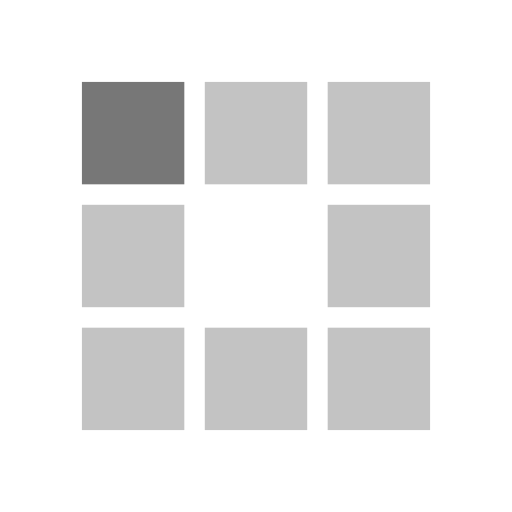
t = 0.00 s
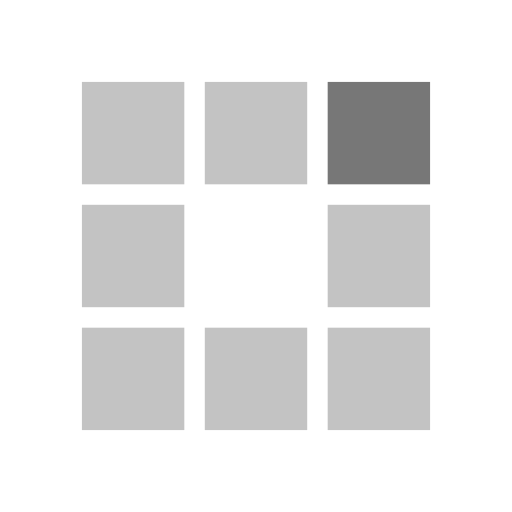
t = 0.31 s
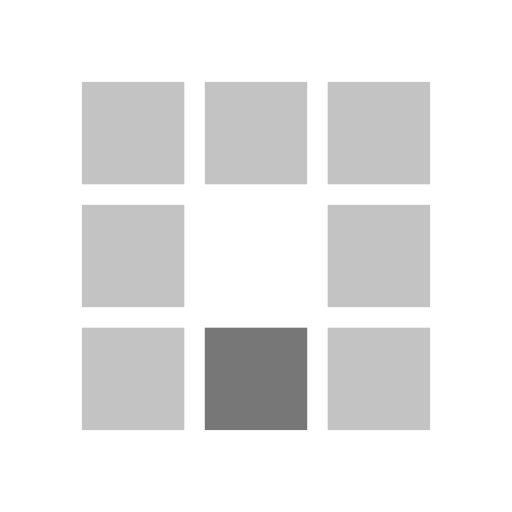
t = 0.63 s
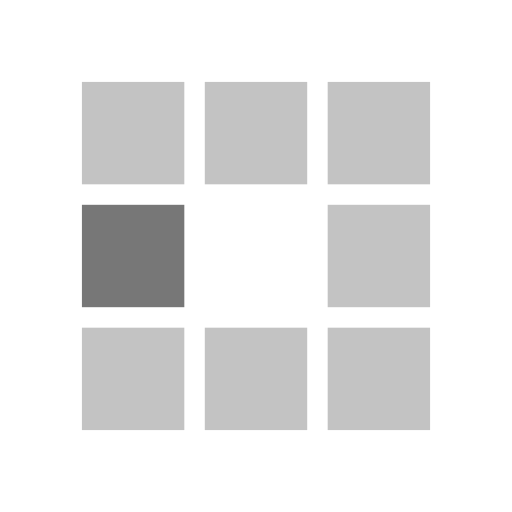
t = 0.94 s
t = 1.25 s: frame unchanged from t = 0.31 s, image omitted
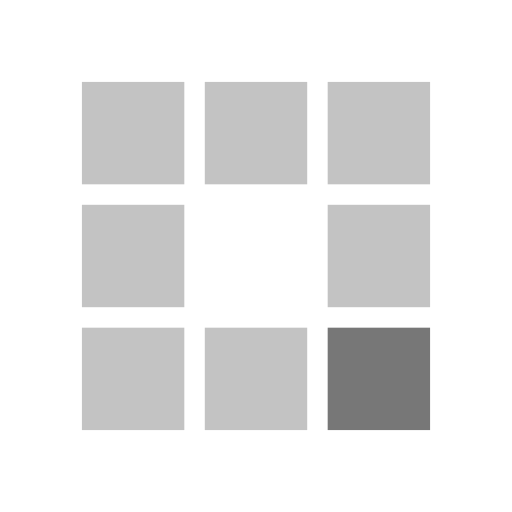
t = 1.53 s

The animated SVG that drew these frames (rendered in a browser with its animation timeline set to each time). Animation: 8 SMIL elements (animate=8); one cycle of 1.88 s, repeats indefinitely.

<?xml version="1.0" encoding="utf-8"?>
<svg xmlns="http://www.w3.org/2000/svg" xmlns:xlink="http://www.w3.org/1999/xlink" style="margin: auto; background: none; display: block; shape-rendering: auto;" width="36px" height="36px" viewBox="0 0 100 100" preserveAspectRatio="xMidYMid">
<rect x="16" y="16" width="20" height="20" fill="#c3c3c3">
  <animate attributeName="fill" values="#777777;#c3c3c3;#c3c3c3" keyTimes="0;0.125;1" dur="1s" repeatCount="indefinite" begin="0s" calcMode="discrete"></animate>
</rect><rect x="40" y="16" width="20" height="20" fill="#c3c3c3">
  <animate attributeName="fill" values="#777777;#c3c3c3;#c3c3c3" keyTimes="0;0.125;1" dur="1s" repeatCount="indefinite" begin="0.125s" calcMode="discrete"></animate>
</rect><rect x="64" y="16" width="20" height="20" fill="#c3c3c3">
  <animate attributeName="fill" values="#777777;#c3c3c3;#c3c3c3" keyTimes="0;0.125;1" dur="1s" repeatCount="indefinite" begin="0.25s" calcMode="discrete"></animate>
</rect><rect x="16" y="40" width="20" height="20" fill="#c3c3c3">
  <animate attributeName="fill" values="#777777;#c3c3c3;#c3c3c3" keyTimes="0;0.125;1" dur="1s" repeatCount="indefinite" begin="0.875s" calcMode="discrete"></animate>
</rect><rect x="64" y="40" width="20" height="20" fill="#c3c3c3">
  <animate attributeName="fill" values="#777777;#c3c3c3;#c3c3c3" keyTimes="0;0.125;1" dur="1s" repeatCount="indefinite" begin="0.375s" calcMode="discrete"></animate>
</rect><rect x="16" y="64" width="20" height="20" fill="#c3c3c3">
  <animate attributeName="fill" values="#777777;#c3c3c3;#c3c3c3" keyTimes="0;0.125;1" dur="1s" repeatCount="indefinite" begin="0.75s" calcMode="discrete"></animate>
</rect><rect x="40" y="64" width="20" height="20" fill="#c3c3c3">
  <animate attributeName="fill" values="#777777;#c3c3c3;#c3c3c3" keyTimes="0;0.125;1" dur="1s" repeatCount="indefinite" begin="0.625s" calcMode="discrete"></animate>
</rect><rect x="64" y="64" width="20" height="20" fill="#c3c3c3">
  <animate attributeName="fill" values="#777777;#c3c3c3;#c3c3c3" keyTimes="0;0.125;1" dur="1s" repeatCount="indefinite" begin="0.5s" calcMode="discrete"></animate>
</rect>
<!-- [ldio] generated by https://loading.io/ --></svg>